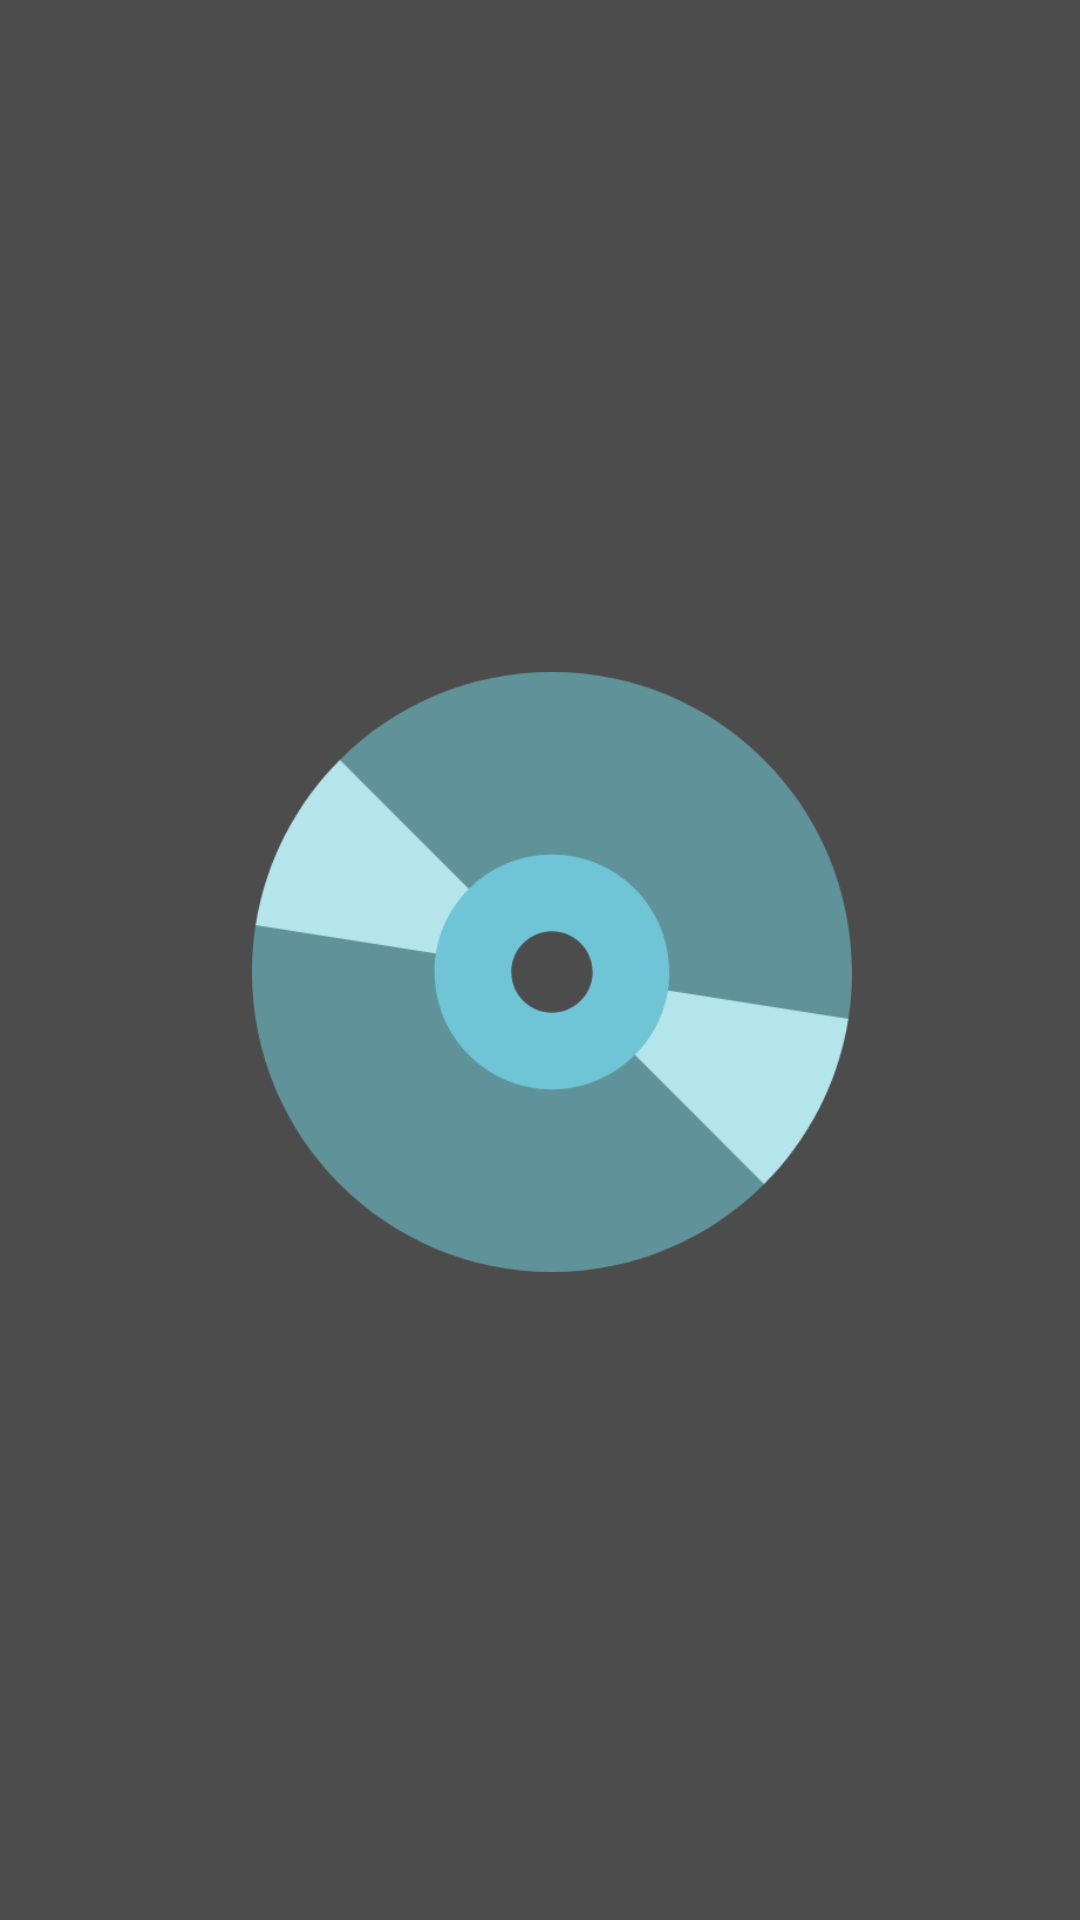

Reconstruct the res/layout file that produces this screen, plus the resources it refers to.
<!-- AndroidManifest.xml: application theme AppTheme.Dark -->
<!-- res/layout/main_ui.xml -->
<?xml version="1.0" encoding="utf-8"?>
<androidx.constraintlayout.widget.ConstraintLayout
    xmlns:android="http://schemas.android.com/apk/res/android"
    xmlns:app="http://schemas.android.com/apk/res-auto"
    xmlns:tools="http://schemas.android.com/tools"
    android:layout_width="match_parent"
    android:layout_height="match_parent">

    <androidx.constraintlayout.widget.ConstraintLayout
        android:layout_width="match_parent"
        android:layout_height="match_parent"
        android:layout_marginStart="8dp"
        android:layout_marginTop="8dp"
        app:layout_constraintStart_toStartOf="parent"
        app:layout_constraintTop_toTopOf="parent"
        android:id="@+id/splash"
        >

        <androidx.appcompat.widget.AppCompatImageView
            android:id="@+id/splashImage"
            android:layout_width="200dp"
            android:layout_height="200dp"
            android:src="@drawable/defaultalbum"
            app:layout_constraintBottom_toBottomOf="parent"
            app:layout_constraintEnd_toEndOf="parent"
            app:layout_constraintStart_toStartOf="parent"
            app:layout_constraintTop_toTopOf="parent" />

    </androidx.constraintlayout.widget.ConstraintLayout>

    <androidx.constraintlayout.widget.ConstraintLayout
        android:id="@+id/noSongs"
        android:layout_width="0dp"
        android:layout_height="0dp"
        android:layout_marginStart="8dp"
        android:layout_marginTop="8dp"
        android:layout_marginEnd="8dp"
        android:layout_marginBottom="8dp"
        app:layout_constraintBottom_toBottomOf="parent"
        app:layout_constraintEnd_toEndOf="parent"
        app:layout_constraintStart_toStartOf="parent"
        app:layout_constraintTop_toTopOf="parent"
        android:visibility="gone"
        >

        <androidx.appcompat.widget.AppCompatImageView
            android:id="@+id/appCompatImageView"
            android:layout_width="100dp"
            android:layout_height="100dp"
            android:src="@drawable/ic_error"
            app:layout_constraintBottom_toBottomOf="parent"
            app:layout_constraintEnd_toEndOf="parent"
            app:layout_constraintStart_toStartOf="parent"
            app:layout_constraintTop_toTopOf="parent" />

        <androidx.appcompat.widget.AppCompatTextView
            android:layout_width="wrap_content"
            android:layout_height="wrap_content"
            android:layout_marginStart="8dp"
            android:layout_marginTop="16dp"
            android:text="No Songs Found in Music Folder"
            android:textAppearance="@style/TextAppearance.MaterialComponents.Body1"
            app:layout_constraintBottom_toBottomOf="parent"
            app:layout_constraintEnd_toEndOf="parent"
            app:layout_constraintStart_toStartOf="parent"
            app:layout_constraintTop_toBottomOf="@+id/appCompatImageView"
            app:layout_constraintVertical_bias="0.0" />

    </androidx.constraintlayout.widget.ConstraintLayout>

    

    <androidx.appcompat.widget.AppCompatTextView
        android:id="@+id/mainUITitle"
        android:layout_width="wrap_content"
        android:layout_height="wrap_content"
        android:layout_marginStart="16dp"
        android:layout_marginTop="16dp"
        android:layout_marginEnd="24dp"
        android:layout_marginBottom="8dp"
        android:text="Downloaded "
        android:textAppearance="@style/TextAppearance.MaterialComponents.Subtitle1"
        android:textStyle="bold"
        app:layout_constraintBottom_toBottomOf="parent"
        app:layout_constraintEnd_toEndOf="parent"
        app:layout_constraintHorizontal_bias="0.0"
        app:layout_constraintStart_toStartOf="parent"
        app:layout_constraintTop_toTopOf="parent"
        app:layout_constraintVertical_bias="0.0"
        android:visibility="invisible"
        />

    <androidx.recyclerview.widget.RecyclerView
        android:id="@+id/mainUISongsHolder"
        android:layout_width="0dp"
        android:layout_height="0dp"
        android:layout_marginTop="16dp"
        app:layout_constraintBottom_toTopOf="@+id/nowPlayinMainUI"
        app:layout_constraintEnd_toEndOf="parent"
        app:layout_constraintStart_toStartOf="parent"
        app:layout_constraintTop_toBottomOf="@+id/mainUITitle"
        app:layout_constraintVertical_bias="0.0">

    </androidx.recyclerview.widget.RecyclerView>


    <androidx.cardview.widget.CardView
        android:layout_width="match_parent"
        android:layout_height="wrap_content"
        android:layout_gravity="bottom"
        android:layout_marginTop="8dp"
        app:cardBackgroundColor="@android:color/transparent"
        app:layout_constraintBottom_toBottomOf="parent"
        app:layout_constraintEnd_toEndOf="parent"
        app:layout_constraintStart_toStartOf="parent"
        app:layout_constraintTop_toTopOf="parent"
        app:layout_constraintVertical_bias="1.0"
        android:id="@+id/nowPlayinMainUI"
        android:visibility="invisible"
        >

        <androidx.constraintlayout.widget.ConstraintLayout
            android:layout_width="match_parent"
            android:layout_height="wrap_content"
            android:background="@android:color/transparent"
            >

            

            <androidx.appcompat.widget.AppCompatTextView
                android:id="@+id/nowPlayingSongMainUI"
                android:layout_width="0dp"
                android:layout_height="wrap_content"
                android:layout_marginStart="16dp"
                android:layout_marginTop="16dp"
                android:layout_marginEnd="16dp"
                android:layout_marginBottom="16dp"
                android:text=""
                app:layout_constraintBottom_toTopOf="@+id/playPauseMainUI"
                app:layout_constraintEnd_toEndOf="parent"
                app:layout_constraintStart_toStartOf="parent"
                app:layout_constraintTop_toTopOf="parent"
                app:layout_constraintVertical_bias="1.0" />

            <androidx.appcompat.widget.AppCompatImageView
                android:id="@+id/playPauseMainUI"
                android:layout_width="30dp"
                android:layout_height="30dp"
                android:layout_marginStart="8dp"
                android:layout_marginTop="8dp"
                android:layout_marginBottom="16dp"
                android:src="@drawable/ic_play"
                app:layout_constraintBottom_toBottomOf="parent"
                app:layout_constraintEnd_toEndOf="parent"
                app:layout_constraintStart_toStartOf="parent"
                app:layout_constraintTop_toTopOf="parent"
                app:layout_constraintVertical_bias="1.0" />

            <androidx.appcompat.widget.AppCompatImageView
                android:id="@+id/prevMainUI"
                android:layout_width="30dp"
                android:layout_height="30dp"
                android:layout_marginStart="8dp"
                android:layout_marginTop="8dp"
                android:layout_marginEnd="8dp"
                android:layout_marginBottom="16dp"
                android:src="@drawable/ic_prev"
                app:layout_constraintBottom_toBottomOf="parent"
                app:layout_constraintEnd_toStartOf="@+id/playPauseMainUI"
                app:layout_constraintStart_toStartOf="parent"
                app:layout_constraintTop_toTopOf="parent"
                app:layout_constraintVertical_bias="1.0" />

            <androidx.appcompat.widget.AppCompatImageView
                android:id="@+id/nextMainUI"
                android:layout_width="30dp"
                android:layout_height="30dp"
                android:layout_marginStart="8dp"
                android:layout_marginTop="8dp"
                android:layout_marginBottom="16dp"
                android:src="@drawable/ic_next"
                app:layout_constraintBottom_toBottomOf="parent"
                app:layout_constraintEnd_toEndOf="parent"
                app:layout_constraintStart_toEndOf="@+id/playPauseMainUI"
                app:layout_constraintTop_toTopOf="parent"
                app:layout_constraintVertical_bias="1.0" />

        </androidx.constraintlayout.widget.ConstraintLayout>
    </androidx.cardview.widget.CardView>


</androidx.constraintlayout.widget.ConstraintLayout>
<!-- resources referenced by this layout -->
<resources>
  <color name="gray">#4D4C4C</color>
  <!-- drawable defaultalbum: png bitmap (drawable, 21050 bytes) -->
  <!-- drawable ic_error (drawable) -->
  <vector xmlns:android="http://schemas.android.com/apk/res/android"
          android:width="24dp"
          android:height="24dp"
          android:viewportWidth="24.0"
          android:viewportHeight="24.0">
      <path
          android:fillColor="#FFffffff"
          android:pathData="M12,2C6.48,2 2,6.48 2,12s4.48,10 10,10 10,-4.48 10,-10S17.52,2 12,2zM13,17h-2v-2h2v2zM13,13h-2L11,7h2v6z"/>
  </vector>
  <!-- drawable ic_next (drawable) -->
  <vector xmlns:android="http://schemas.android.com/apk/res/android"
          android:width="24dp"
          android:height="24dp"
          android:viewportWidth="24.0"
          android:viewportHeight="24.0">
      <path
          android:fillColor="#FFffffff"
          android:pathData="M6,18l8.5,-6L6,6v12zM16,6v12h2V6h-2z"/>
  </vector>
  <!-- drawable ic_prev (drawable) -->
  <vector xmlns:android="http://schemas.android.com/apk/res/android"
          android:width="24dp"
          android:height="24dp"
          android:viewportWidth="24.0"
          android:viewportHeight="24.0">
      <path
          android:fillColor="#FFffffff"
          android:pathData="M6,6h2v12L6,18zM9.5,12l8.5,6L18,6z"/>
  </vector>
  <style name="AppTheme.Dark" parent="Theme.AppCompat.NoActionBar">
          <item name="colorPrimary">@color/primary</item>
          <item name="colorPrimaryDark">@color/primaryDark</item>
          <item name="colorAccent">@color/colorAccent</item>
  
          <item name="android:statusBarColor">@color/gray</item>
  
          <item name="android:windowBackground">@color/gray</item>
  
          <item name="colorButtonNormal">@color/primary</item>
          <item name="android:colorButtonNormal">@color/primaryDark</item>
          <item name="android:navigationBarColor">@color/gray</item>
  
          
          <item name="android:windowActivityTransitions">true</item>
  
          
  
      </style>
  <color name="primary">#3F51B5</color>
  <color name="primaryDark">#002984</color>
  <color name="colorAccent">#F8F7F7</color>
</resources>
